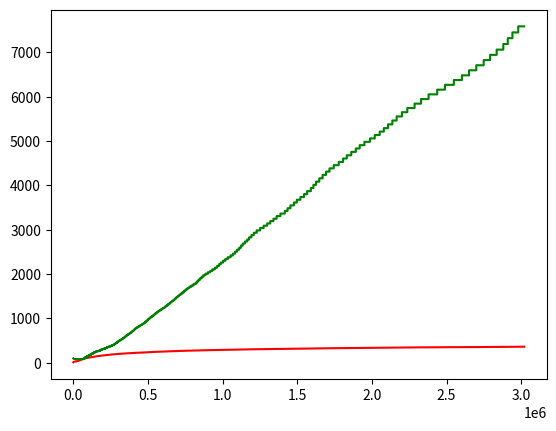

Recreate this plot in Python.

 # Distance2 = (x2−x1)2+(y2−y1)2 ( x 2 − x 1 ) 2 + ( y 2 − y 1 ) 2
import random
import matplotlib.pyplot as plt


class entity:
    def __init__(self,animal_type,pos_x,pos_y,life):
        self.pos_x = pos_x
        self.pos_y = pos_y
        self.animal_type = animal_type
        self.life = life



def dist(x1,x2,y1,y2):
    dis = (x1-x2)**2 + (y1-y2)**2
    return round(dis**0.5,2)
       
forest = []
count_prey  = 0
count_predator = 0
data = [[],[],[]]

for i in range(10):
    x = random.randint(0,100)
    y = random.randint(0,100)
    predator = entity("pred",x,y,10)
    forest.append(predator)
    count_predator += 1
    
    
for i in range(100):
    x = random.randint(0,100)
    y = random.randint(0,100)
    prey = entity("prey",x,y,5)
    forest.append(prey)
    count_prey += 1
    

loop = 1
step = 0

while loop == 1:
   
    for predator in forest:
        if predator.animal_type == 'pred':
            predator.life -= 1
            i
            
            if predator.life > 0:
                for prey in forest:
                    step += 1 
                    if prey.animal_type == "prey":
                        next_pred = entity("pred",predator.pos_x,predator.pos_y,5)
                        
                        if dist(predator.pos_x,prey.pos_x,predator.pos_y,prey.pos_y) < 5:
                            
                            #print("killed")
                            forest.remove(prey)
                            predator.life += 5
                            count_prey -= 1
                            
                            if predator.life > 5:
                                forest.append(next_pred)
                                count_predator += 1
                                
            
            data[0].append(count_predator)
            data[1].append(count_prey)
            data[2].append(step)
            
            predator.pos_x += random.randint(-1,1)
            predator.pos_y += random.randint(-1,1)
    
    print("predator:",count_predator,"prey: ",count_prey)
    
    for prey in forest:
        
        prey.pos_x 
        prey.pos_y += random.randint(-1,1)
        prey.life += random.randint(-1,1)
        
        if prey.life > 20:
            
            next_prey = entity("prey",prey.pos_x + random.randint(-1,1),prey.pos_y + random.randint(-1,1),5)
            forest.append(next_prey)
            count_prey += 1
            
    if count_predator < 1 or step > 3*10**6:
        loop = 0
        
#print(data)





plt.plot(data[2],data[0],"red")
plt.plot(data[2],data[1],"green")




plt.show()
            

    
            
                
    
    
